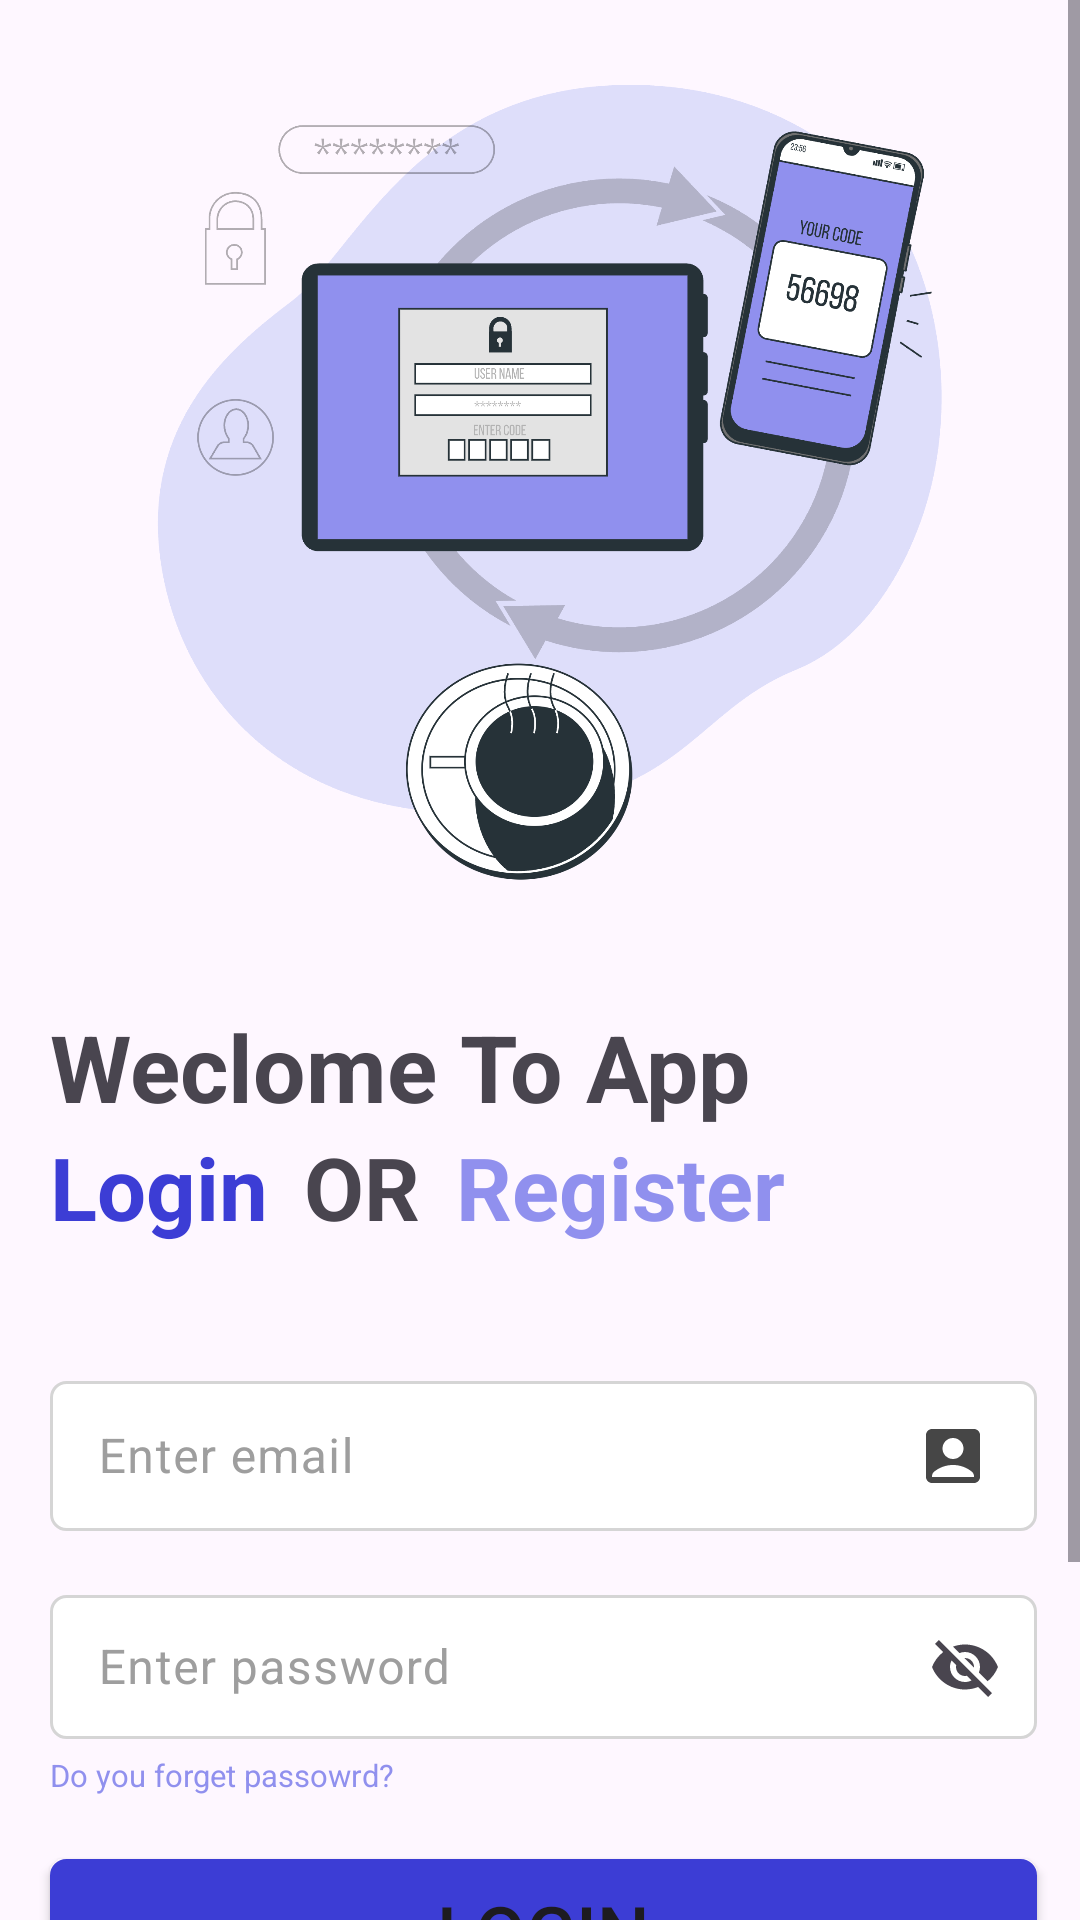

Produce the Android XML layout that renders to this screen, including the resource entries it uses.
<!-- AndroidManifest.xml: application theme Theme.Login -->
<!-- res/layout/fragment_login.xml -->
<?xml version="1.0" encoding="utf-8"?>
<ScrollView
    xmlns:android="http://schemas.android.com/apk/res/android"
    xmlns:app="http://schemas.android.com/apk/res-auto"
    xmlns:tools="http://schemas.android.com/tools"
    android:layout_width="match_parent"
    android:layout_height="match_parent"
    android:fillViewport="true"
    >


        <androidx.constraintlayout.widget.ConstraintLayout
            android:layout_width="match_parent"
            android:layout_height="wrap_content"
            tools:context=".LoginFragment">


                <ImageView
                    android:id="@+id/imageView"
                    android:layout_width="0dp"
                    android:layout_height="0dp"
                    android:padding="12dp"
                    android:src="@drawable/abc"
                    app:layout_constraintBottom_toTopOf="@+id/guideline"
                    app:layout_constraintEnd_toStartOf="@+id/guideline2"
                    app:layout_constraintStart_toStartOf="@+id/guideline3"
                    app:layout_constraintTop_toTopOf="parent"
                    />

                <androidx.constraintlayout.widget.Guideline
                    android:id="@+id/guideline"
                    android:layout_width="wrap_content"
                    android:layout_height="wrap_content"
                    android:orientation="horizontal"
                    app:layout_constraintGuide_percent="0.4" />


                <com.google.android.material.textfield.TextInputLayout

                    android:hint="Enter email"
                    android:id="@+id/editTextTextEmail"
                    android:layout_width="0dp"
                    android:layout_height="wrap_content"
                    android:layout_marginTop="40dp"

                    android:textColorHint="#9E9E9E"

                    app:layout_constraintEnd_toEndOf="@+id/guideline2"
                    app:layout_constraintStart_toEndOf="@+id/guideline3"
                    app:layout_constraintTop_toBottomOf="@+id/textView8"

                    app:hintEnabled="true"
                    app:hintTextColor="@color/primary"
                    >
                        <com.google.android.material.textfield.TextInputEditText
                            android:id="@+id/editEmail"
                android:layout_width="match_parent"
                android:layout_height="match_parent"
                            style="@style/Widget.Material3.TextInputEditText.OutlinedBox.Dense"
                            android:background="@drawable/my_shape"
                            android:drawableEnd="@drawable/username"

                            />
                </com.google.android.material.textfield.TextInputLayout>


                <com.google.android.material.textfield.TextInputLayout
                    android:id="@+id/editTextTextPassword"
                    android:layout_width="0dp"
                    android:layout_height="wrap_content"
                    android:layout_marginVertical="16dp"
                    android:ems="10"


                    android:textColorHint="#9E9E9E"
                    android:hint="Enter password"

                    android:inputType="textPassword"
                    app:endIconMode="password_toggle"
                    app:layout_constraintEnd_toEndOf="@+id/guideline2"
                    app:layout_constraintStart_toEndOf="@+id/guideline3"
                    app:layout_constraintTop_toBottomOf="@+id/editTextTextEmail"
                    >

                        <com.google.android.material.textfield.TextInputEditText
                            android:layout_width="match_parent"
                            android:layout_height="match_parent"
                            android:id="@+id/editPassword"
                            style="@style/Widget.Material3.TextInputEditText.OutlinedBox.Dense"
                            android:background="@drawable/my_shape"


                            />
                </com.google.android.material.textfield.TextInputLayout>


                <Button
                    android:id="@+id/buttonLogin"
                    android:layout_width="0dp"
                    android:layout_height="wrap_content"

                    android:layout_marginTop="21dp"
                    android:background="@drawable/my_shape"
                    android:backgroundTint="@color/primary"
                    android:text="Login"
                    android:textSize="12pt"
                    app:layout_constraintEnd_toEndOf="@+id/guideline2"
                    app:layout_constraintHorizontal_bias="0.0"
                    app:layout_constraintStart_toEndOf="@+id/guideline3"
                    app:layout_constraintTop_toBottomOf="@+id/textView18" />

                <TextView

                    android:id="@+id/textView2"
                    android:layout_width="0dp"
                    android:layout_height="wrap_content"
                    android:layout_marginTop="20dp"
                    android:text="Weclome To App"
                    android:textSize="15pt"
                    android:textStyle="bold"
                    app:layout_constraintEnd_toEndOf="@+id/guideline2"
                    app:layout_constraintStart_toEndOf="@+id/guideline3"
                    app:layout_constraintTop_toBottomOf="@+id/imageView" />

                <androidx.constraintlayout.widget.Guideline
                    android:id="@+id/guideline2"
                    android:layout_width="wrap_content"
                    android:layout_height="wrap_content"
                    android:orientation="vertical"
                    app:layout_constraintGuide_percent="0.96" />

                <androidx.constraintlayout.widget.Guideline
                    android:id="@+id/guideline3"
                    android:layout_width="wrap_content"
                    android:layout_height="wrap_content"
                    android:orientation="vertical"
                    app:layout_constraintGuide_percent="0.04622871" />

                <TextView
                    android:id="@+id/textView8"
                    android:layout_width="wrap_content"
                    android:layout_height="wrap_content"
                    android:layout_marginStart="12dp"
                    android:text="Register"

                    android:textColor="@color/secondary"
                    android:textSize="14pt"
                    android:textStyle="bold"
                    app:layout_constraintBottom_toBottomOf="@+id/textView11"
                    app:layout_constraintStart_toEndOf="@+id/textView11"
                    app:layout_constraintTop_toTopOf="@+id/textView11" />

                <TextView
                    android:id="@+id/textView11"
                    android:layout_width="wrap_content"
                    android:layout_height="wrap_content"
                    android:layout_marginHorizontal="12dp"
                    android:text="OR"
                    android:textSize="14pt"
                    android:textStyle="bold"
                    app:layout_constraintBottom_toBottomOf="@+id/textView12"
                    app:layout_constraintStart_toEndOf="@+id/textView12"
                    app:layout_constraintTop_toTopOf="@+id/textView12" />

                <TextView
                    android:id="@+id/textView12"
                    android:layout_width="wrap_content"
                    android:layout_height="wrap_content"


                    android:text="Login"
                    android:textColor="@color/primary"
                    android:textSize="14pt"
                    android:textStyle="bold"
                    app:layout_constraintStart_toStartOf="@+id/guideline3"
                    app:layout_constraintTop_toBottomOf="@+id/textView2" />

                <View
                    android:id="@+id/view"
                    android:layout_width="wrap_content"
                    android:layout_height="50dp"
                    app:layout_constraintEnd_toEndOf="parent"
                    app:layout_constraintHorizontal_bias="0.0"
                    app:layout_constraintStart_toStartOf="parent"
                    app:layout_constraintTop_toBottomOf="@+id/textView13" />

                <TextView
                    android:id="@+id/textViewRegister"
                    android:layout_width="wrap_content"
                    android:layout_height="wrap_content"
                    android:layout_marginStart="5dp"
                    android:text="Register"
                    android:textColor="#920000"

                    app:layout_constraintBaseline_toBaselineOf="@+id/textView13"
                    app:layout_constraintStart_toEndOf="@+id/textView13" />

                <TextView
                    android:id="@+id/textView13"
                    android:layout_width="wrap_content"
                    android:layout_height="wrap_content"
                    android:layout_marginTop="50dp"
                    android:shadowColor="@color/text"
                    android:text="i do not have account?"


                    app:layout_constraintStart_toStartOf="@+id/guideline3"
                    app:layout_constraintTop_toBottomOf="@+id/buttonLogin" />

                <TextView
                    android:id="@+id/textView18"
                    android:layout_width="wrap_content"
                    android:layout_height="wrap_content"
                    android:layout_marginTop="5dp"
                    android:text="Do you forget passowrd?"
                    android:textColor="@color/secondary"
                    android:textSize="5pt"
                    app:layout_constraintStart_toStartOf="@+id/guideline3"
                    app:layout_constraintTop_toBottomOf="@+id/editTextTextPassword" />

                <ProgressBar
                    android:id="@+id/progressBar"
                    style="?android:attr/progressBarStyle"
                    android:layout_width="match_parent"
                    android:layout_height="wrap_content"
                    android:visibility="gone"
                    app:layout_constraintBottom_toTopOf="@+id/textView13"
                    app:layout_constraintEnd_toStartOf="@+id/guideline2"
                    app:layout_constraintStart_toStartOf="@+id/guideline3"
                    app:layout_constraintTop_toBottomOf="@+id/textView18"
                    />


        </androidx.constraintlayout.widget.ConstraintLayout>
</ScrollView>
<!-- resources referenced by this layout -->
<resources>
  <color name="primary">#3c3dd5</color>
  <color name="secondary">#9090ee</color>
  <color name="text">#070713</color>
  <!-- drawable abc: png bitmap (drawable, 246614 bytes) -->
  <!-- drawable my_shape (drawable) -->
  <?xml version="1.0" encoding="utf-8"?>
  <shape xmlns:android="http://schemas.android.com/apk/res/android"
      android:shape="rectangle"
      >
  <solid android:color="@color/white"/>
      <corners android:radius="5dp" />
  
      <stroke
          android:width="1dp"
          android:color="#D5D5D5"
          />
  
  
  </shape>
  <!-- drawable username (drawable) -->
  <vector android:height="24dp" android:tint="#464646"
      android:viewportHeight="24" android:viewportWidth="24"
      android:width="24dp" xmlns:android="http://schemas.android.com/apk/res/android">
      <path android:fillColor="@android:color/white" android:pathData="M19,3H5C3.9,3 3,3.9 3,5v14c0,1.1 0.9,2 2,2h14c1.1,0 2,-0.9 2,-2V5C21,3.9 20.1,3 19,3zM12,6c1.93,0 3.5,1.57 3.5,3.5c0,1.93 -1.57,3.5 -3.5,3.5s-3.5,-1.57 -3.5,-3.5C8.5,7.57 10.07,6 12,6zM19,19H5v-0.23c0,-0.62 0.28,-1.2 0.76,-1.58C7.47,15.82 9.64,15 12,15s4.53,0.82 6.24,2.19c0.48,0.38 0.76,0.97 0.76,1.58V19z"/>
  </vector>
  <style name="Theme.Login" parent="Base.Theme.Login" />
  <color name="white">#FFFFFFFF</color>
  <style name="Base.Theme.Login" parent="Theme.Material3.DayNight.NoActionBar">
          
          <item name="colorPrimary">@color/primary</item>
  
      </style>
</resources>
